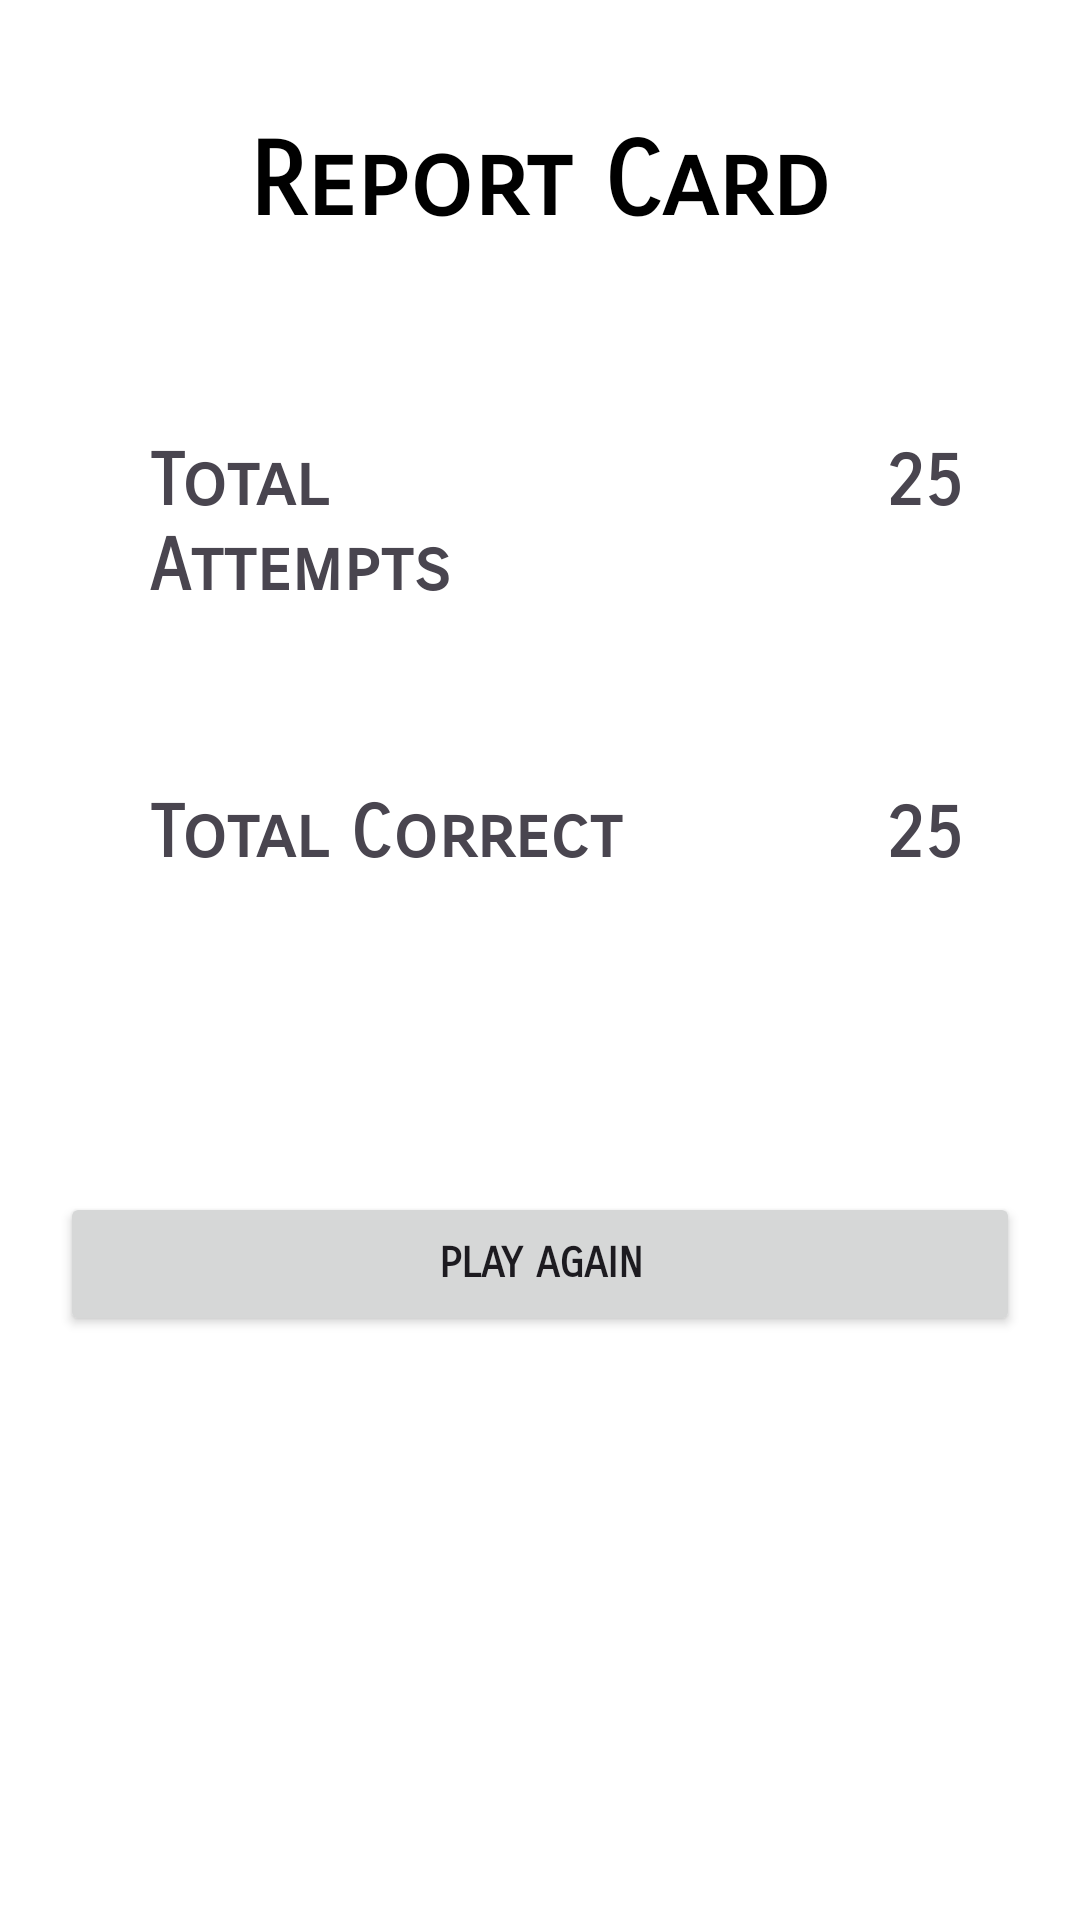

Android layout source for this screen:
<!-- AndroidManifest.xml: application theme Theme.quick_calculation -->
<!-- res/layout/result.xml -->
<?xml version="1.0" encoding="utf-8"?>
<androidx.constraintlayout.widget.ConstraintLayout xmlns:android="http://schemas.android.com/apk/res/android"
    xmlns:app="http://schemas.android.com/apk/res-auto"
    xmlns:tools="http://schemas.android.com/tools"
    android:layout_width="match_parent"
    android:layout_height="match_parent"
    android:alwaysDrawnWithCache="true"
    android:background="@android:color/white"
    tools:visibility="visible">


    <com.google.android.material.textview.MaterialTextView
        android:id="@+id/tv_report_card"
        android:layout_width="wrap_content"
        android:layout_height="wrap_content"
        android:layout_marginStart="5dp"
        android:layout_marginLeft="5dp"
        android:layout_marginTop="30dp"
        android:layout_marginEnd="5dp"
        android:layout_marginRight="5dp"
        android:padding="10dp"
        android:text="@string/report_card"
        android:textAppearance="@style/Theme.quick_calculation.header"
        android:textSize="34sp"
        app:layout_constraintEnd_toEndOf="parent"
        app:layout_constraintStart_toStartOf="parent"
        app:layout_constraintTop_toTopOf="parent" />

    <com.google.android.material.textview.MaterialTextView
        android:id="@+id/tv_total_attempt"
        android:layout_width="160dp"
        android:layout_height="wrap_content"
        android:layout_marginStart="50dp"
        android:layout_marginLeft="50dp"
        android:layout_marginTop="50dp"
        android:paddingTop="5dp"
        android:paddingBottom="5dp"
        android:text="@string/total_attempts"
        android:textSize="24sp"
        app:layout_constraintStart_toStartOf="parent"
        app:layout_constraintTop_toBottomOf="@+id/tv_report_card" />

    <com.google.android.material.textview.MaterialTextView
        android:id="@+id/tv_total_attempt_result"
        android:layout_width="0dp"
        android:layout_height="wrap_content"
        android:layout_marginStart="80dp"
        android:layout_marginLeft="80dp"
        android:layout_marginTop="50dp"
        android:padding="5dp"
        android:text="25"
        android:textSize="24sp"
        app:layout_constraintStart_toEndOf="@+id/tv_total_attempt"
        app:layout_constraintTop_toBottomOf="@+id/tv_report_card"
        tools:ignore="HardcodedText" />

    <com.google.android.material.textview.MaterialTextView
        android:id="@+id/tv_total_correct"
        android:layout_width="160dp"
        android:layout_height="0dp"
        android:layout_marginStart="50dp"
        android:layout_marginLeft="50dp"
        android:layout_marginTop="50dp"
        android:paddingTop="5dp"
        android:paddingBottom="5dp"
        android:text="@string/total_correct"
        android:textSize="24sp"
        app:layout_constraintStart_toStartOf="parent"
        app:layout_constraintTop_toBottomOf="@+id/tv_total_attempt" />

    <com.google.android.material.textview.MaterialTextView
        android:id="@+id/tv_total_correct_result"
        android:layout_width="wrap_content"
        android:layout_height="wrap_content"
        android:layout_marginStart="80dp"
        android:layout_marginLeft="80dp"
        android:layout_marginTop="50dp"
        android:padding="5dp"
        android:text="25"
        android:textSize="24sp"
        app:layout_constraintStart_toEndOf="@+id/tv_total_correct"
        app:layout_constraintTop_toBottomOf="@+id/tv_total_attempt"
        tools:ignore="HardcodedText" />

    <Button
        android:id="@+id/btn_play_again"
        android:layout_width="0dp"
        android:layout_height="wrap_content"
        android:layout_marginStart="20dp"
        android:layout_marginLeft="20dp"
        android:layout_marginTop="100dp"
        android:layout_marginEnd="20dp"
        android:layout_marginRight="20dp"
        android:padding="5dp"
        android:text="@string/play_again"
        app:layout_constraintEnd_toEndOf="parent"
        app:layout_constraintStart_toStartOf="parent"
        app:layout_constraintTop_toBottomOf="@+id/tv_total_correct"
        tools:visibility="visible" />

</androidx.constraintlayout.widget.ConstraintLayout>
<!-- resources referenced by this layout -->
<resources>
  <string name="play_again">Play Again</string>
  <string name="report_card">Report Card</string>
  <string name="total_attempts">Total Attempts</string>
  <string name="total_correct">Total Correct</string>
  <style name="Theme.quick_calculation" parent="Theme.Material3.DayNight">
          <item name="android:textStyle">bold</item>
          <item name="fontFamily">sans-serif-smallcaps</item>
          <item name="resultBackground">@color/background</item>
      </style>
  <color name="background">#ffefe6</color>
</resources>
